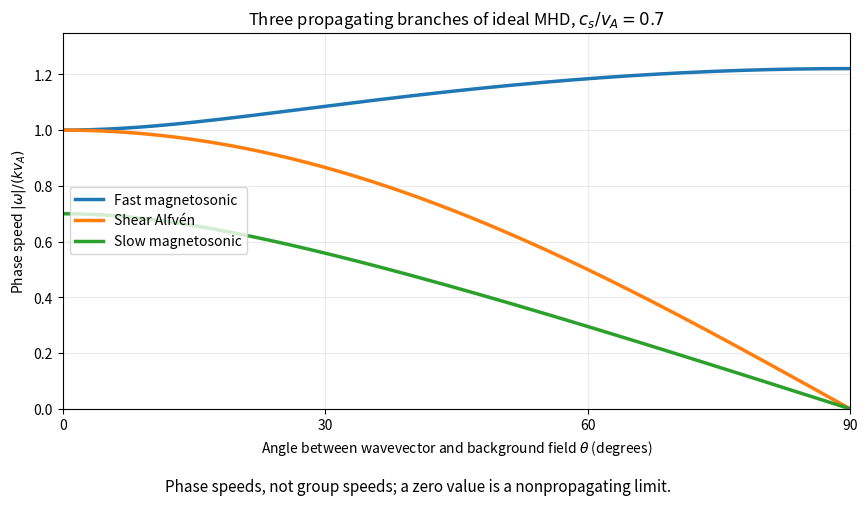

Reproduce this figure in Python. (Note: this script raises an exception after producing the figure.)
"""Original ideal homogeneous MHD phase-speed calculation; output to cwd."""
from pathlib import Path
import matplotlib
matplotlib.use("Agg")
import matplotlib.pyplot as plt
import numpy as np

theta = np.linspace(0, np.pi / 2, 501)
cs, va = 0.7, 1.0
root = np.sqrt((cs * cs + va * va)**2 - 4 * cs * cs * va * va * np.cos(theta)**2)
fast = np.sqrt((cs * cs + va * va + root) / 2)
slow = np.sqrt(np.maximum(0, (cs * cs + va * va - root) / 2))
alfven = va * np.cos(theta)
fig, ax = plt.subplots(figsize=(9, 5.3), dpi=100, facecolor="white")
ax.plot(np.degrees(theta), fast, label="Fast magnetosonic", lw=2.5)
ax.plot(np.degrees(theta), alfven, label="Shear Alfvén", lw=2.5)
ax.plot(np.degrees(theta), slow, label="Slow magnetosonic", lw=2.5)
ax.set(xlabel=r"Angle between wavevector and background field $\theta$ (degrees)",
       ylabel=r"Phase speed $|\omega|/(kv_A)$", xlim=(0, 90), ylim=(0, 1.35),
       title=r"Three propagating branches of ideal MHD, $c_s/v_A=0.7$")
ax.set_xticks([0, 30, 60, 90]); ax.grid(alpha=0.25); ax.legend(loc="center left")
fig.text(0.5, 0.025, "Phase speeds, not group speeds; a zero value is a nonpropagating limit.", ha="center", fontsize=11)
fig.subplots_adjust(left=0.105, right=0.98, top=0.89, bottom=0.18)
fig.savefig(Path.cwd() / Path(__file__).with_suffix(".png").name, facecolor="white")
